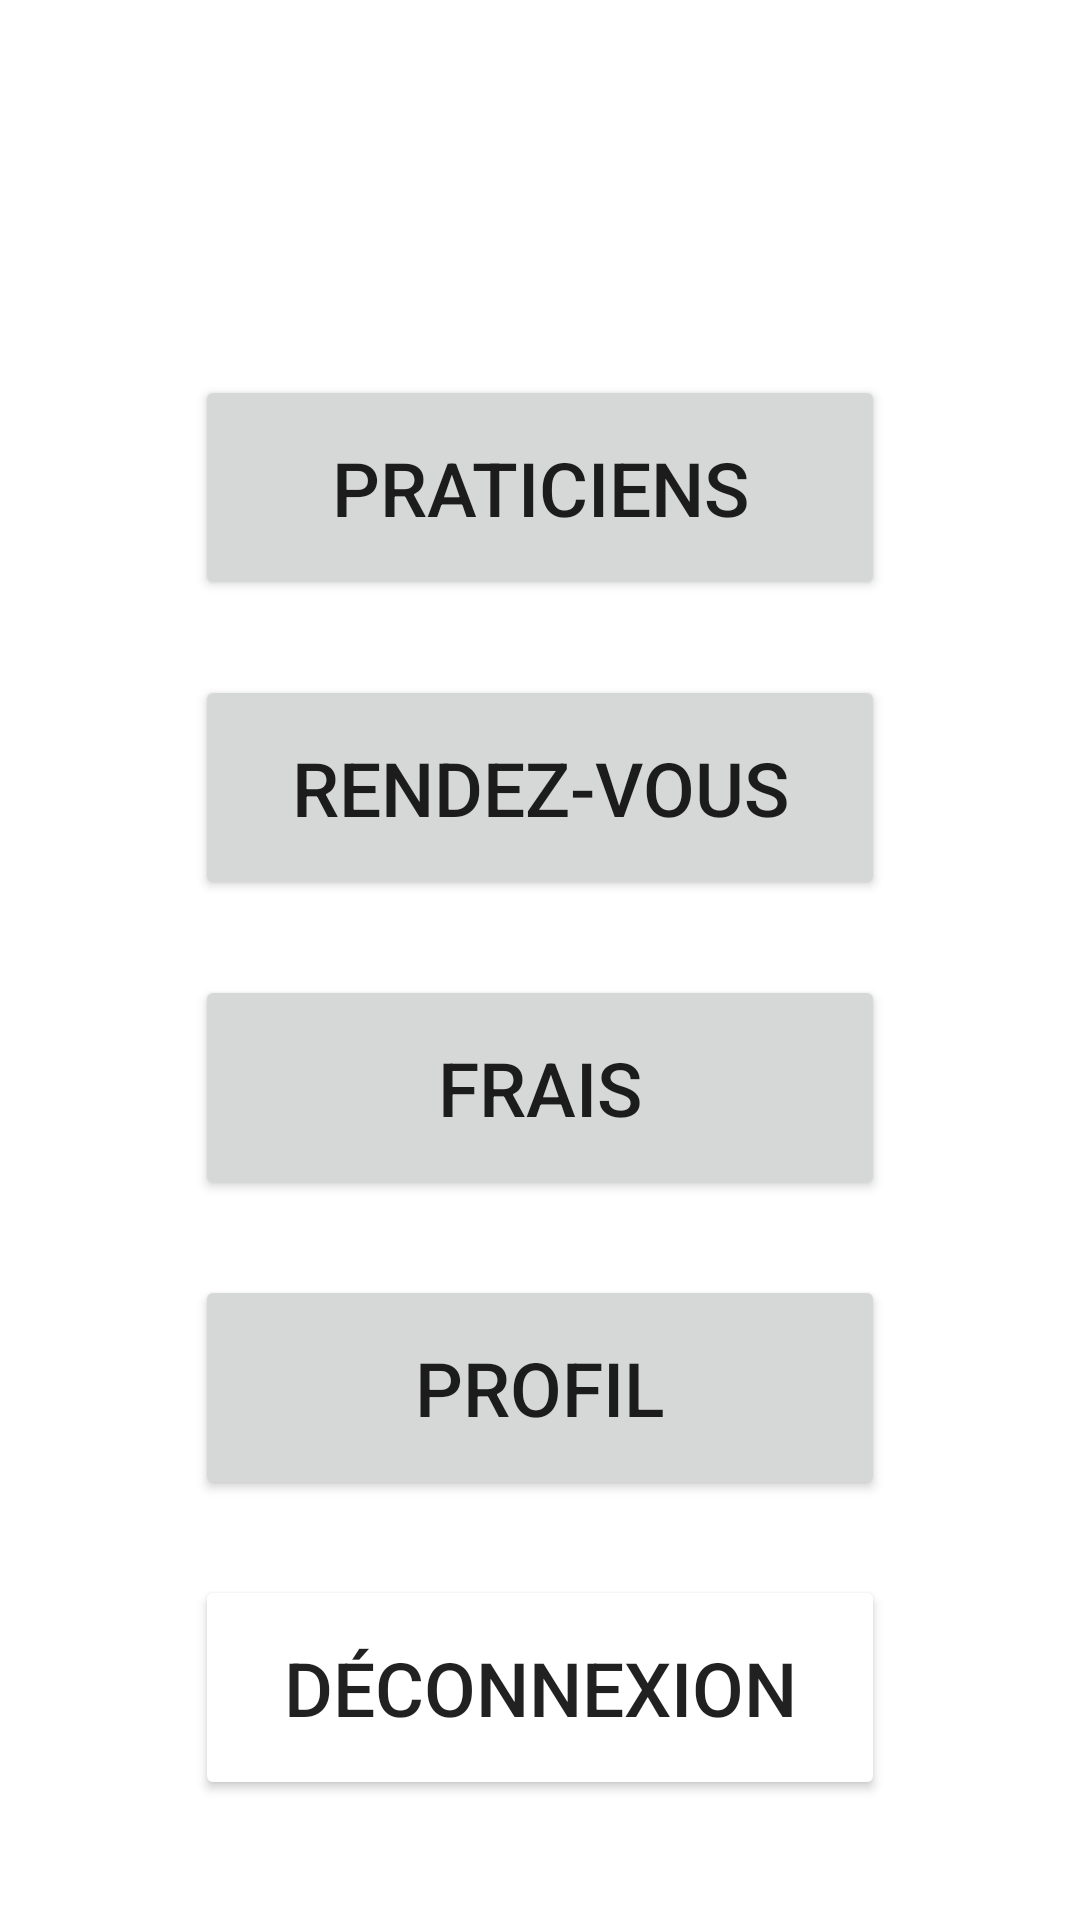

Write the Android layout XML for this screen, with the resource values it uses.
<!-- AndroidManifest.xml: application theme Theme.GSB_App -->
<!-- res/layout/activity_visiteur_main.xml -->
<?xml version="1.0" encoding="utf-8"?>
<LinearLayout xmlns:android="http://schemas.android.com/apk/res/android"
    android:orientation="vertical" android:layout_width="match_parent"
    android:layout_height="match_parent"
    android:gravity="center_horizontal">

    <TextView
        android:layout_width="match_parent"
        android:layout_height="75dp"
        android:id="@+id/tv_info_visiteur"
        android:gravity="center_horizontal"/>

    <LinearLayout
        android:layout_width="wrap_content"
        android:layout_height="50dp"/>

    <LinearLayout
        android:layout_width="match_parent"
        android:layout_height="match_parent"
        android:gravity="center_horizontal"
        android:orientation="vertical">

        <Button
            android:layout_width="230dp"
            android:layout_height="75dp"
            android:text="Praticiens"
            android:textSize="25dp"
            android:id="@+id/btn_praticiens"/>

        <LinearLayout
            android:layout_width="wrap_content"
            android:layout_height="25dp"/>

        <Button
            android:layout_width="230dp"
            android:layout_height="75dp"
            android:text="Rendez-Vous"
            android:textSize="25dp"
            android:id="@+id/btn_rendez_vous"/>

        <LinearLayout
            android:layout_width="wrap_content"
            android:layout_height="25dp"/>

        <Button
            android:layout_width="230dp"
            android:layout_height="75dp"
            android:text="Frais"
            android:textSize="25dp"
            android:id="@+id/btn_frais"/>

        <LinearLayout
            android:layout_width="wrap_content"
            android:layout_height="25dp"/>

        <Button
            android:layout_width="230dp"
            android:layout_height="75dp"
            android:text="Profil"
            android:textSize="25dp"
            android:id="@+id/btn_profil"/>

        <LinearLayout
            android:layout_width="wrap_content"
            android:layout_height="25dp"/>

        <Button
            android:layout_width="230dp"
            android:layout_height="75dp"
            android:text="Déconnexion"
            android:backgroundTint="@color/redCustom"
            android:textSize="25dp"
            android:id="@+id/btn_deconnexion"/>

    </LinearLayout>

</LinearLayout>
<!-- resources referenced by this layout -->
<resources>
  <style name="Theme.GSB_App" parent="Theme.MaterialComponents.DayNight.NoActionBar">
          
          <item name="colorPrimary">#5670CC</item>
          <item name="colorPrimaryVariant">#5670CC</item>
          <item name="colorOnPrimary">@color/white</item>
          
          <item name="colorSecondary">#7186D1</item>
          <item name="colorSecondaryVariant">#7186D1</item>
          <item name="colorOnSecondary">@color/black</item>
          
          <item name="android:statusBarColor" tools:targetApi="l">?attr/colorPrimaryVariant</item>
          
      </style>
  <color name="white">#FFFFFFFF</color>
  <color name="black">#FF000000</color>
</resources>
